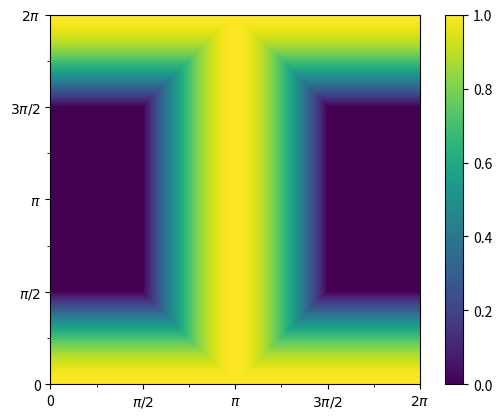

Python code for this plot:
'''
Let's compute the average force from a reference on a neighbor
'''

import numpy as np
import matplotlib.pyplot as plt
import seaborn as sns

thetaL = np.arange(0., 2*np.pi, 0.01)
thetaR = np.arange(0., 2*np.pi, 0.01)

## Let's write a 3-body script
#fs = []
#img = []
#for i in thetaL:
#    img.append([])
#    x = len(img) - 1
#    for j in thetaR:
#        # Left particle points left
#        if (np.pi / 2.) < i < (3. * np.pi / 2.):
#            # Skip, if ref also points left
#            if (np.pi / 2.) < j < (3. * np.pi / 2.):
#                fs.append(0.)
#                img[x].append(fs[-1])
#                continue
#            if np.cos(j) >= 0:
#                fs.append(np.cos(j))
#                img[x].append(fs[-1])
#                continue
#        # Left particle has rightward component
#        else:
#            # If the sum points left
#            if np.cos(i) + np.cos(j) <= 0:
#                fs.append(0.)
#                img[x].append(fs[-1])
#                continue
#            # If the sum is positive
#            else:
#                fs.append(np.cos(i) + np.cos(j))
#                img[x].append(fs[-1])
#                continue
  
# Let's write a 2-body script
fs = []
img = []
for i in thetaL:
    img.append([])
    x = len(img) - 1
    for j in thetaR:
        # Does the left particle point right
        if i <= (np.pi / 2.) or i >= (3 * np.pi / 2.):
            # Right particle points left
            if (np.pi / 2.) <= j <= (3 * np.pi / 2.):
                fs.append(max(np.cos(i), -np.cos(j)))
                img[x].append(fs[-1])
                continue
            # Right particle points right
            else:
                fs.append(np.cos(i))
                img[x].append(fs[-1])
                continue
        # Ignore left particle's orientation
        else:
            # Right particle points left
            if (np.pi / 2.) <= j <= (3 * np.pi / 2.):
                fs.append(-np.cos(j))
                img[x].append(fs[-1])
                continue
            # They point away (in their x-component) from each other
            else:
                fs.append(0.)
                img[x].append(fs[-1])
                continue
                
avgF = sum(fs) / len(fs)
print(avgF)

plt.imshow(img, extent=[0,2*np.pi,0,2*np.pi])
plt.colorbar()
def format_func(value, tick_number):
    # find number of multiples of pi/2
    N = int(np.round(2 * value / np.pi))
    if N == 0:
        return "0"
    elif N == 1:
        return r"$\pi/2$"
    elif N == 2:
        return r"$\pi$"
    elif N % 2 > 0:
        return r"${0}\pi/2$".format(N)
    else:
        return r"${0}\pi$".format(N // 2)
ax = plt.gca()
ax.xaxis.set_major_locator(plt.MultipleLocator(np.pi / 2))
ax.xaxis.set_minor_locator(plt.MultipleLocator(np.pi / 4))
ax.yaxis.set_major_locator(plt.MultipleLocator(np.pi / 2))
ax.yaxis.set_minor_locator(plt.MultipleLocator(np.pi / 4))
ax.xaxis.set_major_formatter(plt.FuncFormatter(format_func))
ax.yaxis.set_major_formatter(plt.FuncFormatter(format_func))
plt.show()
            
